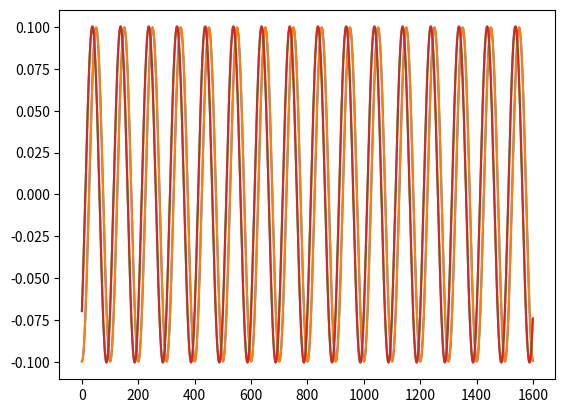

The matplotlib source for this figure:
# -*- coding: utf-8 -*-
"""
Basic simulator for blind source separation
"""

import numpy as np
import matplotlib.pyplot as plt

cs = 343       # speed of sound in air m/s
fs = 16e3      # sampling rate in Hz
T  = 0.1       # total observation time in s
N  = int(fs*T) # total number of points
t  = np.linspace(0,N-1,N) # time array

# spherical wave
def sWave(x,y,z,f):
    r = np.sqrt(x**2 + y**2 + z**2) # distance in m
    wavelength = f/cs;
    k = 2*np.pi/wavelength
    return np.cos(k*r - 2*np.pi*f*t/fs)/r

# convert spherical coordinates to cartesian
def s2c(r,theta,phi):
    x = r*np.cos(theta)*np.sin(phi)
    y = r*np.sin(theta)*np.sin(phi)
    z = r*np.cos(phi)
    return x,y,z

# same wave recorded by 4 microphones array
r     = 10
theta = np.pi/4
phi   = np.pi/3

x,y,z = s2c(r,theta,phi)

f = 0.01*fs

m1 = sWave(x+.05,y,z,f)
m2 = sWave(x,y+.05,z,f)
m3 = sWave(x-.05,y,z,f)
m4 = sWave(x,y-.05,z,f)

plt.figure()
plt.plot(t,m1,t,m2,t,m3,t,m4)